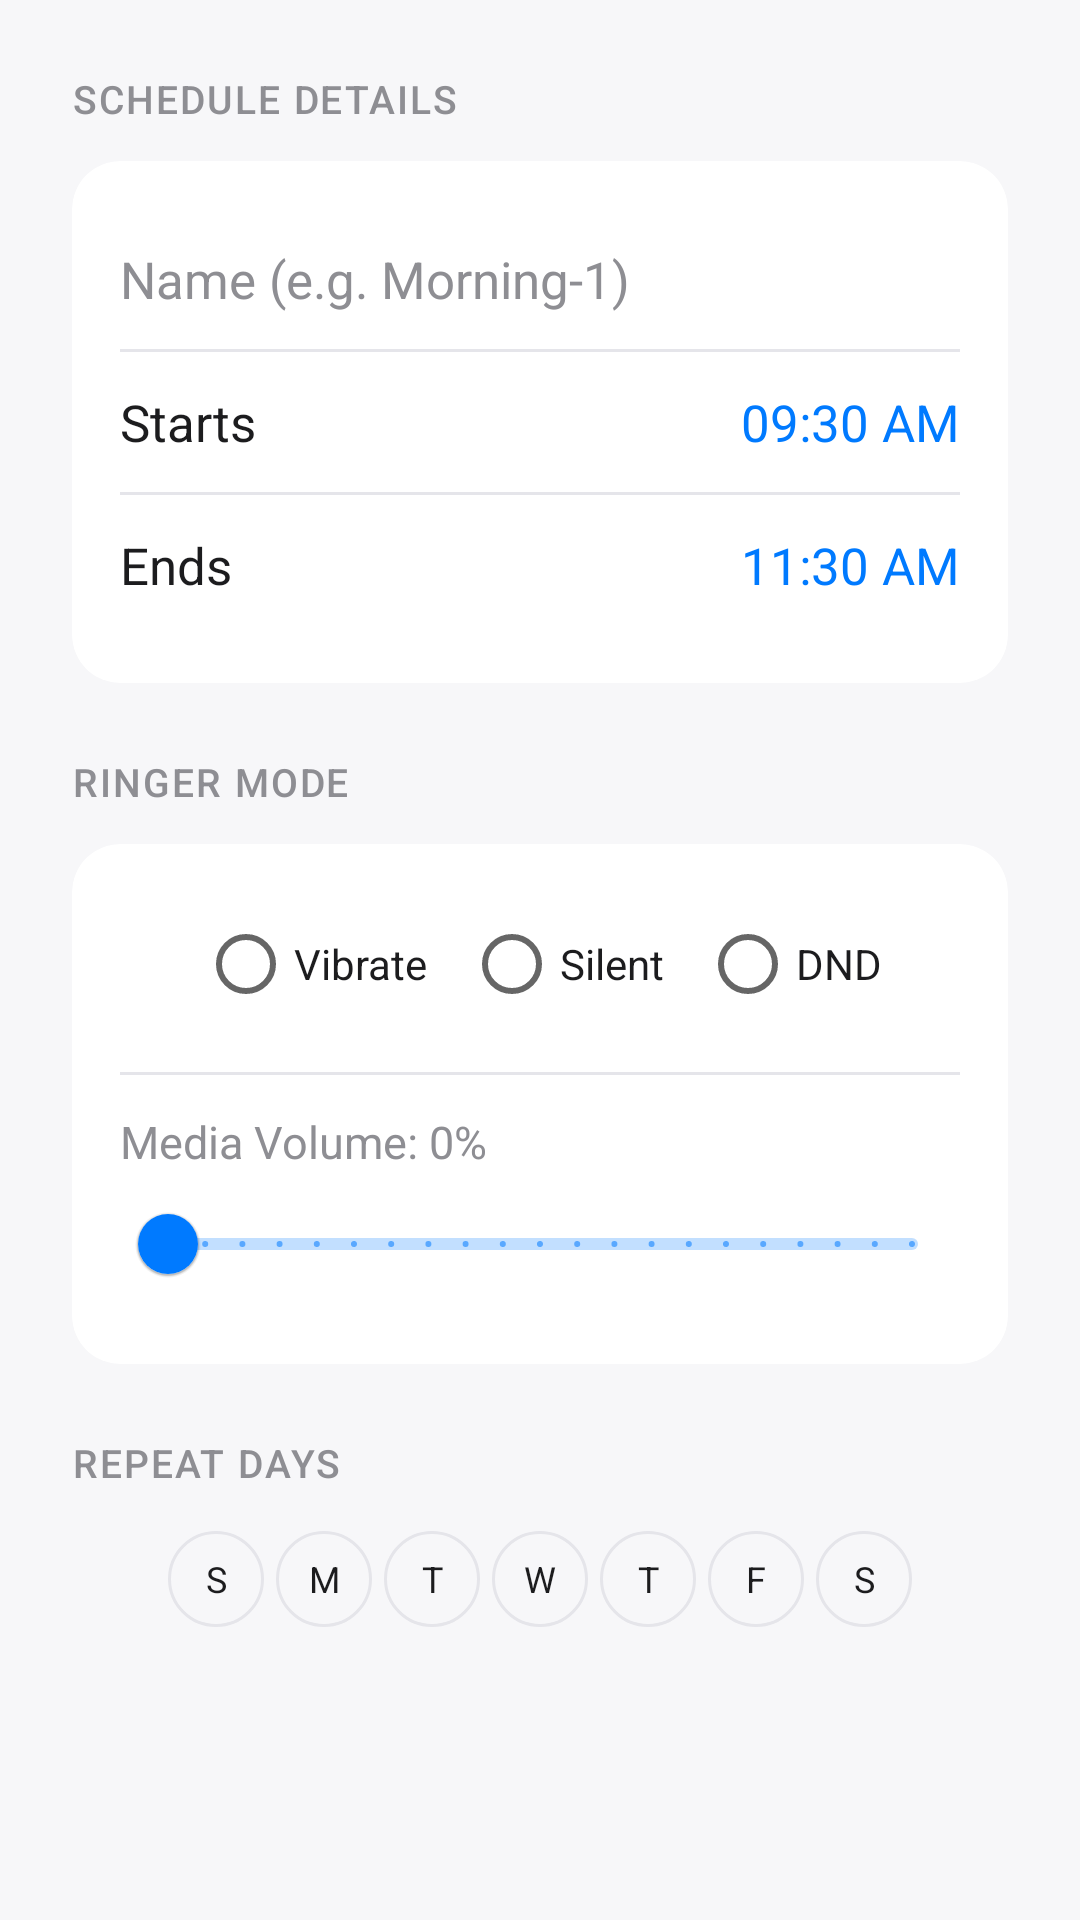

Layout XML and referenced resources for this Android screen:
<!-- AndroidManifest.xml: application theme Theme.AutoSilent -->
<!-- res/layout/dialog_edit_schedule.xml -->
<?xml version="1.0" encoding="utf-8"?>
<androidx.core.widget.NestedScrollView xmlns:android="http://schemas.android.com/apk/res/android"
    xmlns:app="http://schemas.android.com/apk/res-auto"
    android:layout_width="match_parent"
    android:layout_height="match_parent"
    android:background="@color/theme_background">

    <LinearLayout
        android:layout_width="match_parent"
        android:layout_height="wrap_content"
        android:orientation="vertical"
        android:padding="24dp">

        <TextView
            android:layout_width="wrap_content"
            android:layout_height="wrap_content"
            android:text="SCHEDULE DETAILS"
            android:textColor="@color/theme_text_secondary"
            android:textSize="13sp"
            android:fontFamily="sans-serif-medium"
            android:letterSpacing="0.05"
            android:layout_marginBottom="12dp" />

        <com.google.android.material.card.MaterialCardView
            android:layout_width="match_parent"
            android:layout_height="wrap_content"
            app:cardCornerRadius="16dp"
            app:cardElevation="0dp"
            app:cardBackgroundColor="@color/theme_surface">

            <LinearLayout
                android:layout_width="match_parent"
                android:layout_height="wrap_content"
                android:orientation="vertical"
                android:padding="16dp">

                <com.google.android.material.textfield.TextInputEditText
                    android:id="@+id/etDialogLabel"
                    android:layout_width="match_parent"
                    android:layout_height="wrap_content"
                    android:hint="Name (e.g. Morning-1)"
                    android:background="@android:color/transparent"
                    android:paddingVertical="12dp"
                    android:textSize="17sp"
                    android:textColor="@color/theme_text_primary"
                    android:textColorHint="@color/theme_text_secondary"
                    android:inputType="textCapSentences" />

                <View android:layout_width="match_parent" android:layout_height="1dp" android:background="@color/theme_divider" />

                <LinearLayout
                    android:id="@+id/btnStartTime"
                    android:layout_width="match_parent"
                    android:layout_height="wrap_content"
                    android:orientation="horizontal"
                    android:paddingVertical="12dp"
                    android:gravity="center_vertical"
                    android:clickable="true"
                    android:focusable="true">
                    <TextView android:layout_width="0dp" android:layout_height="wrap_content" android:layout_weight="1" android:text="Starts" android:textSize="17sp" android:textColor="@color/theme_text_primary"/>
                    <TextView android:id="@+id/tvDialogStartTime" android:layout_width="wrap_content" android:layout_height="wrap_content" android:text="09:30 AM" android:textSize="17sp" android:textColor="@color/ios_blue"/>
                </LinearLayout>

                <View android:layout_width="match_parent" android:layout_height="1dp" android:background="@color/theme_divider" />

                <LinearLayout
                    android:id="@+id/btnEndTime"
                    android:layout_width="match_parent"
                    android:layout_height="wrap_content"
                    android:orientation="horizontal"
                    android:paddingVertical="12dp"
                    android:gravity="center_vertical"
                    android:clickable="true"
                    android:focusable="true">
                    <TextView android:layout_width="0dp" android:layout_height="wrap_content" android:layout_weight="1" android:text="Ends" android:textSize="17sp" android:textColor="@color/theme_text_primary"/>
                    <TextView android:id="@+id/tvDialogEndTime" android:layout_width="wrap_content" android:layout_height="wrap_content" android:text="11:30 AM" android:textSize="17sp" android:textColor="@color/ios_blue"/>
                </LinearLayout>

            </LinearLayout>
        </com.google.android.material.card.MaterialCardView>

        <TextView
            android:layout_width="wrap_content"
            android:layout_height="wrap_content"
            android:text="RINGER MODE"
            android:textColor="@color/theme_text_secondary"
            android:textSize="13sp"
            android:fontFamily="sans-serif-medium"
            android:letterSpacing="0.05"
            android:layout_marginTop="24dp"
            android:layout_marginBottom="12dp" />

        <com.google.android.material.card.MaterialCardView
            android:layout_width="match_parent"
            android:layout_height="wrap_content"
            app:cardCornerRadius="16dp"
            app:cardElevation="0dp"
            app:cardBackgroundColor="@color/theme_surface">

            <LinearLayout
                android:layout_width="match_parent"
                android:layout_height="wrap_content"
                android:orientation="vertical"
                android:padding="16dp">

                <RadioGroup
                    android:id="@+id/rgDialogMode"
                    android:layout_width="match_parent"
                    android:layout_height="wrap_content"
                    android:orientation="horizontal"
                    android:gravity="center">
                    <RadioButton android:id="@+id/rbDialogVibrate" android:layout_width="wrap_content" android:layout_height="wrap_content" android:text="Vibrate" android:textColor="@color/theme_text_primary" android:layout_marginEnd="12dp"/>
                    <RadioButton android:id="@+id/rbDialogSilent" android:layout_width="wrap_content" android:layout_height="wrap_content" android:text="Silent" android:textColor="@color/theme_text_primary" android:layout_marginEnd="12dp"/>
                    <RadioButton android:id="@+id/rbDialogDnd" android:layout_width="wrap_content" android:layout_height="wrap_content" android:text="DND" android:textColor="@color/theme_text_primary" />
                </RadioGroup>

                <View android:layout_width="match_parent" android:layout_height="1dp" android:background="@color/theme_divider" android:layout_marginVertical="12dp"/>

                <TextView android:id="@+id/tvVolumeLabel" android:layout_width="wrap_content" android:layout_height="wrap_content" android:text="Media Volume: 0%" android:textSize="15sp" android:textColor="@color/theme_text_secondary"/>
                <com.google.android.material.slider.Slider
                    android:id="@+id/sliderVolume"
                    android:layout_width="match_parent"
                    android:layout_height="wrap_content"
                    android:valueFrom="0"
                    android:valueTo="100"
                    android:stepSize="5"
                    android:value="0"
                    app:thumbColor="@color/ios_blue"
                    app:trackColorActive="@color/ios_blue" />

            </LinearLayout>
        </com.google.android.material.card.MaterialCardView>

        <TextView
            android:layout_width="wrap_content"
            android:layout_height="wrap_content"
            android:text="REPEAT DAYS"
            android:textColor="@color/theme_text_secondary"
            android:textSize="13sp"
            android:fontFamily="sans-serif-medium"
            android:letterSpacing="0.05"
            android:layout_marginTop="24dp"
            android:layout_marginBottom="12dp" />

        <LinearLayout
            android:layout_width="match_parent"
            android:layout_height="wrap_content"
            android:orientation="horizontal"
            android:gravity="center">
            <CheckBox android:id="@+id/cbDialogSun" android:layout_width="32dp" android:layout_height="32dp" android:button="@null" android:background="@drawable/bg_day_circle" android:text="S" android:gravity="center" android:textColor="@color/selector_day_text" android:layout_margin="2dp" android:textSize="12sp"/>
            <CheckBox android:id="@+id/cbDialogMon" android:layout_width="32dp" android:layout_height="32dp" android:button="@null" android:background="@drawable/bg_day_circle" android:text="M" android:gravity="center" android:textColor="@color/selector_day_text" android:layout_margin="2dp" android:textSize="12sp"/>
            <CheckBox android:id="@+id/cbDialogTue" android:layout_width="32dp" android:layout_height="32dp" android:button="@null" android:background="@drawable/bg_day_circle" android:text="T" android:gravity="center" android:textColor="@color/selector_day_text" android:layout_margin="2dp" android:textSize="12sp"/>
            <CheckBox android:id="@+id/cbDialogWed" android:layout_width="32dp" android:layout_height="32dp" android:button="@null" android:background="@drawable/bg_day_circle" android:text="W" android:gravity="center" android:textColor="@color/selector_day_text" android:layout_margin="2dp" android:textSize="12sp"/>
            <CheckBox android:id="@+id/cbDialogThu" android:layout_width="32dp" android:layout_height="32dp" android:button="@null" android:background="@drawable/bg_day_circle" android:text="T" android:gravity="center" android:textColor="@color/selector_day_text" android:layout_margin="2dp" android:textSize="12sp"/>
            <CheckBox android:id="@+id/cbDialogFri" android:layout_width="32dp" android:layout_height="32dp" android:button="@null" android:background="@drawable/bg_day_circle" android:text="F" android:gravity="center" android:textColor="@color/selector_day_text" android:layout_margin="2dp" android:textSize="12sp"/>
            <CheckBox android:id="@+id/cbDialogSat" android:layout_width="32dp" android:layout_height="32dp" android:button="@null" android:background="@drawable/bg_day_circle" android:text="S" android:gravity="center" android:textColor="@color/selector_day_text" android:layout_margin="2dp" android:textSize="12sp"/>
        </LinearLayout>

        <View android:layout_width="match_parent" android:layout_height="40dp" />

    </LinearLayout>
</androidx.core.widget.NestedScrollView>
<!-- resources referenced by this layout -->
<resources>
  <color name="ios_blue">#007AFF</color>
  <color name="theme_background">#F7F7F9</color>
  <color name="theme_divider">#E5E5EA</color>
  <color name="theme_surface">#FFFFFF</color>
  <color name="theme_text_primary">#1C1C1E</color>
  <color name="theme_text_secondary">#8E8E93</color>
  <!-- drawable bg_day_circle (drawable) -->
  <?xml version="1.0" encoding="utf-8"?>
  <selector xmlns:android="http://schemas.android.com/apk/res/android">
      <item android:state_checked="true">
          <shape android:shape="oval">
              <solid android:color="@color/ios_blue" />
              <size android:width="36dp" android:height="36dp" />
          </shape>
      </item>
      <item>
          <shape android:shape="oval">
              <stroke android:width="1dp" android:color="@color/theme_divider" />
              <size android:width="36dp" android:height="36dp" />
          </shape>
      </item>
  </selector>
  <style name="Theme.AutoSilent" parent="Theme.MaterialComponents.DayNight.NoActionBar">
          
          <item name="colorPrimary">@color/ios_blue</item>
          <item name="colorPrimaryVariant">@color/ios_indigo</item>
          <item name="colorOnPrimary">@android:color/white</item>
          
          <item name="colorSecondary">@color/ios_blue</item>
          <item name="colorOnSecondary">@android:color/white</item>
  
          
          <item name="android:statusBarColor">@color/theme_background</item>
          <item name="android:windowLightStatusBar">true</item>
  
          
          <item name="android:windowBackground">@color/theme_background</item>
          <item name="android:dividerVertical">@color/theme_divider</item>
          <item name="colorControlActivated">@color/ios_blue</item>
      </style>
  <color name="ios_indigo">#4A5FE8</color>
</resources>
